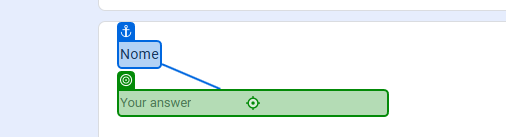
Task: Processo em Branco
Workflow: Main

Step 1: type "[Linha.ByField("Nome")]" into the text box in window 'DesafioRPA' (msedge.exe)

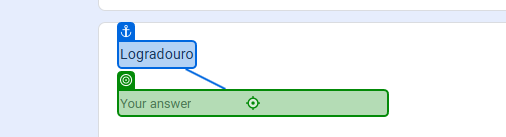
Step 2: type "[Linha.ByField("Logradouro")]" into the text box in window 'DesafioRPA' (msedge.exe)

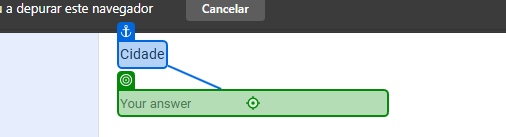
Step 3: type "[Linha.ByField("Cidadde")]" into the text box in window 'DesafioRPA' (msedge.exe)

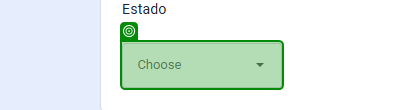
Step 4: type "[Linha.ByField("Estado")]" into the element in window 'DesafioRPA' (msedge.exe)

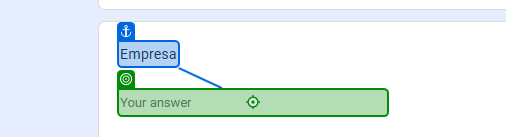
Step 5: type "[Linha.ByField("Empresa")]" into the text box in window 'DesafioRPA' (msedge.exe)

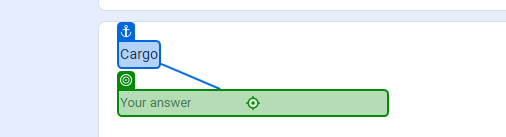
Step 6: type "[Linha.ByField("Cargo")]" into the text box in window 'DesafioRPA' (msedge.exe)

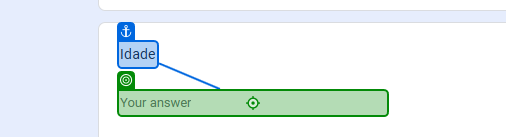
Step 7: type "[Linha.ByField("Idade")]" into the text box in window 'DesafioRPA' (msedge.exe)

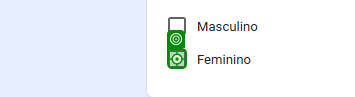
Step 8 [then]: click on the element in window 'DesafioRPA' (msedge.exe)

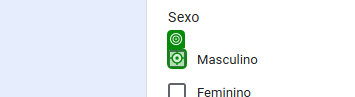
Step 9 [else]: click on the element in window 'DesafioRPA' (msedge.exe)

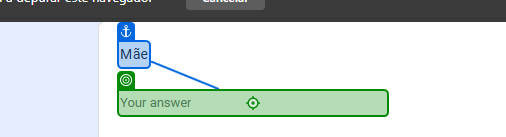
Step 10: type "[Linha.ByField("Mãe")]" into the text box in window 'DesafioRPA' (msedge.exe)

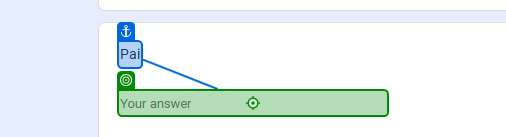
Step 11: type "[Linha.ByField("Pai")]" into the text box in window 'DesafioRPA' (msedge.exe)

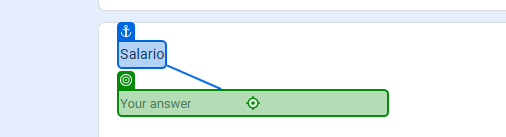
Step 12: type "[Linha.ByField("Salario")]" into the text box in window 'DesafioRPA' (msedge.exe)

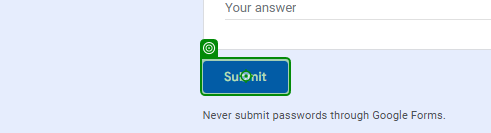
Step 13: click on the element in window 'DesafioRPA' (msedge.exe)

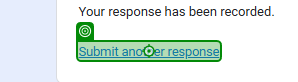
Step 14: click on the link 'Submit another response' in window 'DesafioRPA' (msedge.exe)
